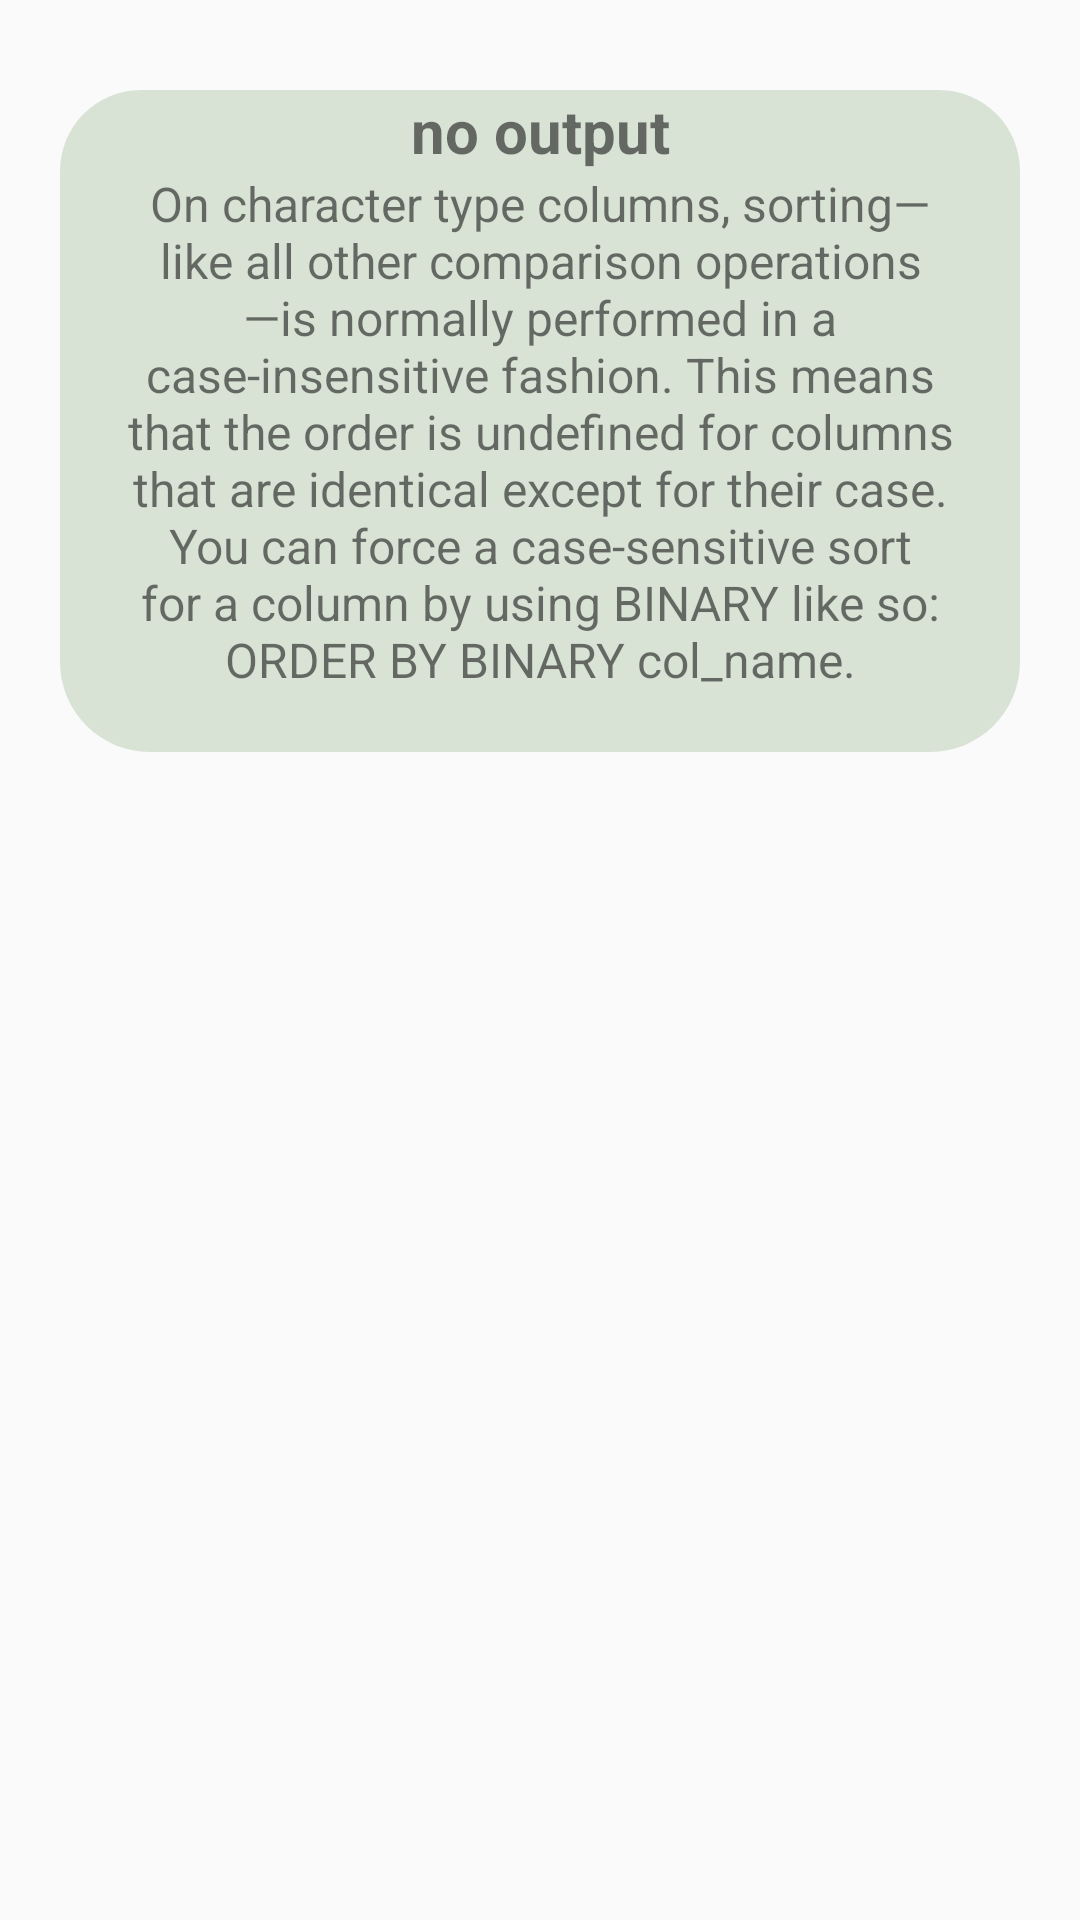

Write the Android layout XML for this screen, with the resource values it uses.
<!-- AndroidManifest.xml: application theme AppCompatTheme -->
<!-- res/layout/custom_list_item_news.xml -->
<?xml version="1.0" encoding="utf-8"?>
<RelativeLayout xmlns:android="http://schemas.android.com/apk/res/android"
    xmlns:app="http://schemas.android.com/apk/res-auto"
    android:orientation="vertical"
    android:layout_width="match_parent"
    android:layout_height="match_parent"
    >


    <TextView
        android:id="@+id/txt_topic"
        android:layout_width="match_parent"
        android:layout_height="wrap_content"
        android:layout_marginLeft="20dp"
        android:layout_marginTop="30dp"
        android:layout_marginRight="20dp"
        android:background="@drawable/lvnews2"
        android:backgroundTint="#D8E3D6"
        android:text="@string/home_no_output"
        android:textAlignment="center"
        android:textSize="20sp"
        android:textStyle="bold" />

    <TextView
        android:id="@+id/txt_info"
        android:layout_width="match_parent"
        android:layout_height="wrap_content"
        android:layout_below="@+id/txt_topic"
        android:layout_marginLeft="20dp"
        android:layout_marginTop="0dp"
        android:layout_marginRight="20dp"
        android:layout_marginBottom="20dp"
        android:background="@drawable/lvnews"
        android:backgroundTint="#D8E3D6"
        android:paddingLeft="20dp"
        android:paddingRight="20dp"
        android:paddingBottom="20dp"
        android:text="@string/custom_list_itemon_character_type_columns_sorting_like_all_other_comparison_operations_is_normally_performed_in_a_case_insensitive_fashion_this_means_that_the_order_is_undefined_for_columns_that_are_identical_except_for_their_case_you_can_force_a_case_sensitive_sort_for_a_column_by_using_binary_like_so_order_by_binary_col_name"
        android:textAlignment="center"
        android:textSize="16sp" />
</RelativeLayout>
<!-- resources referenced by this layout -->
<resources>
  <!-- drawable lvnews (drawable) -->
  <?xml version="1.0" encoding="utf-8"?>
  <shape xmlns:android="http://schemas.android.com/apk/res/android">
  
      <solid
          android:color="@color/colorGreen"
          />
      <corners android:bottomLeftRadius="30dp" android:bottomRightRadius="30dp" />
  
  </shape>
  <!-- drawable lvnews2 (drawable) -->
  <?xml version="1.0" encoding="utf-8"?>
  <shape xmlns:android="http://schemas.android.com/apk/res/android">
  
      <solid
          android:color="@color/colorGreen"
          />
      <corners android:topLeftRadius="30dp" android:topRightRadius="30dp"/>
  
  </shape>
  <string name="custom_list_itemon_character_type_columns_sorting_like_all_other_comparison_operations_is_normally_performed_in_a_case_insensitive_fashion_this_means_that_the_order_is_undefined_for_columns_that_are_identical_except_for_their_case_you_can_force_a_case_sensitive_sort_for_a_column_by_using_binary_like_so_order_by_binary_col_name">On character type columns, sorting—like all other comparison operations—is normally performed in a case-insensitive fashion. This means that the order is undefined for columns that are identical except for their case. You can force a case-sensitive sort for a column by using BINARY like so: ORDER BY BINARY col_name.</string>
  <string name="home_no_output">no output</string>
  <style name="AppCompatTheme" parent="@style/Theme.AppCompat.Light.NoActionBar">
          
          <item name="colorPrimaryVariant">@color/purple_700</item>
          <item name="colorOnPrimary">@color/white</item>
          
          <item name="colorSecondary">@color/teal_200</item>
          <item name="colorSecondaryVariant">@color/teal_700</item>
          <item name="colorOnSecondary">@color/black</item>
          
          <item name="android:statusBarColor" tools:targetApi="l">?attr/colorPrimaryVariant</item>
  
          
          <item name="colorPrimary">@color/colorPrimary</item>
          <item name="colorPrimaryDark">@color/colorPrimaryDark</item>
      </style>
  <color name="colorGreen">#FFECF8EA</color>
  <color name="purple_700">#446d54</color>
  <color name="white">#FFFFFFFF</color>
  <color name="teal_200">#FF03DAC5</color>
  <color name="teal_700">#FF018786</color>
  <color name="black">#FF000000</color>
  <color name="colorPrimary">#008577</color>
  <color name="colorPrimaryDark">#00574B</color>
</resources>
